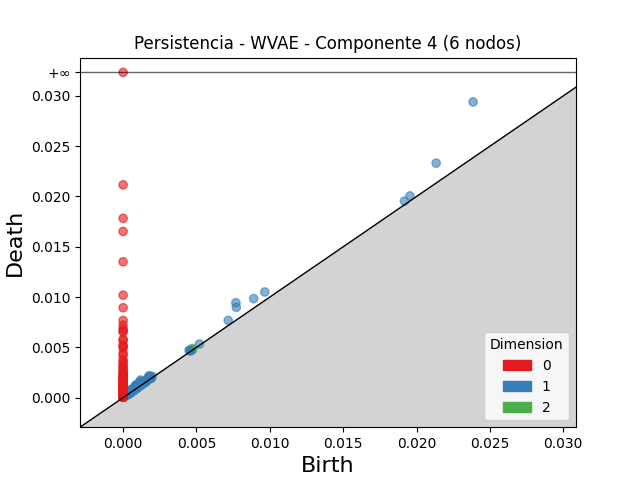

The data file committed next to this chart (first rows):
dimension, birth, death
2, 0.001771, 0.002007
2, 0.004713, 0.004891
2, 0.001361, 0.001478
2, 0.001325, 0.001439
2, 0.001275, 0.001379
2, 0.001626, 0.001711
2, 0.004717, 0.004776
2, 0.0006389, 0.000695
2, 0.001396, 0.001452
2, 0.001258, 0.00131
2, 0.000617, 0.0006572
2, 0.0005418, 0.0005797
2, 0.004735, 0.004763
2, 0.0007046, 0.000721
2, 0.0005294, 0.000545
2, 0.0005107, 0.0005261
2, 0.0009474, 0.0009595
2, 0.001431, 0.001441
2, 0.0004912, 0.0004941
2, 0.000496, 0.0004963
1, 0.02385, 0.0294
1, 0.02134, 0.02331
1, 0.007682, 0.009435
1, 0.007716, 0.008983
1, 0.008898, 0.009846
1, 0.009653, 0.0105
1, 0.001195, 0.001746
1, 0.007164, 0.007679
1, 0.01955, 0.02006
1, 0.001208, 0.001625
1, 0.001095, 0.001497
1, 0.0008818, 0.001271
1, 0.001742, 0.002127
1, 0.001808, 0.002172
1, 0.01917, 0.01953
1, 0.0008681, 0.001218
1, 0.001134, 0.00146
1, 0.001223, 0.001542
1, 0.001247, 0.001541
1, 0.0004992, 0.0007757
1, 0.0009348, 0.001211
1, 0.0008974, 0.001171
1, 0.0009476, 0.00121
1, 0.001173, 0.001423
1, 0.00116, 0.001401
1, 0.0004384, 0.0006737
1, 0.00113, 0.001363
1, 0.0007665, 0.0009935
1, 0.0009752, 0.001195
1, 0.00087, 0.001084
1, 0.004497, 0.004704
1, 0.0008311, 0.001036
1, 0.0008017, 0.001003
1, 0.0007011, 0.0009
1, 0.001417, 0.001614
1, 0.000477, 0.0006726
1, 0.001684, 0.001877
1, 0.0007651, 0.0009543
1, 0.000506, 0.0006941
1, 0.0008115, 0.0009982
... 1,037 more rows
